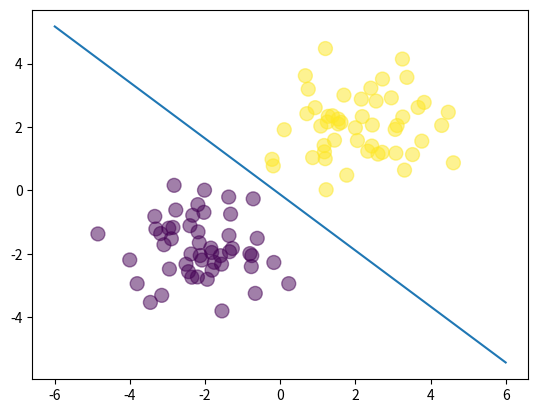

Recreate this plot in Python.
# -*- coding: utf-8 -*-
"""
Created on Sun Apr 30 00:01:02 2017

[redacted]
original source: https://github.com/lazyprogrammer/machine_learning_examples/blob/master/ann_logistic_extra/ecommerce_data.csv
"""
import numpy as np
import matplotlib.pyplot as plt

N = 100
D = 2

X = np.random.randn(N,D)

# center the first 50 points at (-2,-2)
X[:50,:] = X[:50,:] - 2*np.ones((50,D))

# center the last 50 points at (2, 2)
X[50:,:] = X[50:,:] + 2*np.ones((50,D))

# labels: first 50 are 0, last 50 are 1
T = np.array([0]*50 + [1]*50)

# add a column of ones
# ones = np.array([[1]*N]).T # old
ones = np.ones((N, 1))
Xb = np.concatenate((ones, X), axis=1)

# randomly initialize the weights
w = np.random.randn(D + 1)

# calculate the model output
z = Xb.dot(w)

def sigmoid(z):
    return 1/(1 + np.exp(-z))

Y = sigmoid(z)

# calculate the cross-entropy error
def cross_entropy(T, Y):
    E = 0
    for i in range(N):
        if T[i] == 1:
            E -= np.log(Y[i])
        else:
            E -= np.log(1 - Y[i])
    return E

# let's do gradient descent 100 times
learning_rate = 0.1
for i in range(100):
    if i % 10 == 0:
        print(cross_entropy(T, Y))

    # gradient descent weight udpate
    w += learning_rate * np.dot((T - Y).T, Xb) # old
    w += learning_rate * (np.dot((T - Y).T, Xb)-0.1*w) # old with regularization
    #w += learning_rate * (Xb.T.dot(T - Y) - 0.1*w) # no regularization
    #w += learning_rate * (Xb.T.dot(T - Y) - 0.1*w) # regularization

    # recalculate Y
    Y = sigmoid(Xb.dot(w))


print("Final w:", w)

# plot the data and separating line
plt.scatter(X[:,0], X[:,1], c=T, s=100, alpha=0.5)
x_axis = np.linspace(-6, 6, 100)
y_axis = -(w[0] + x_axis*w[1]) / w[2]
plt.plot(x_axis, y_axis)
plt.show()
